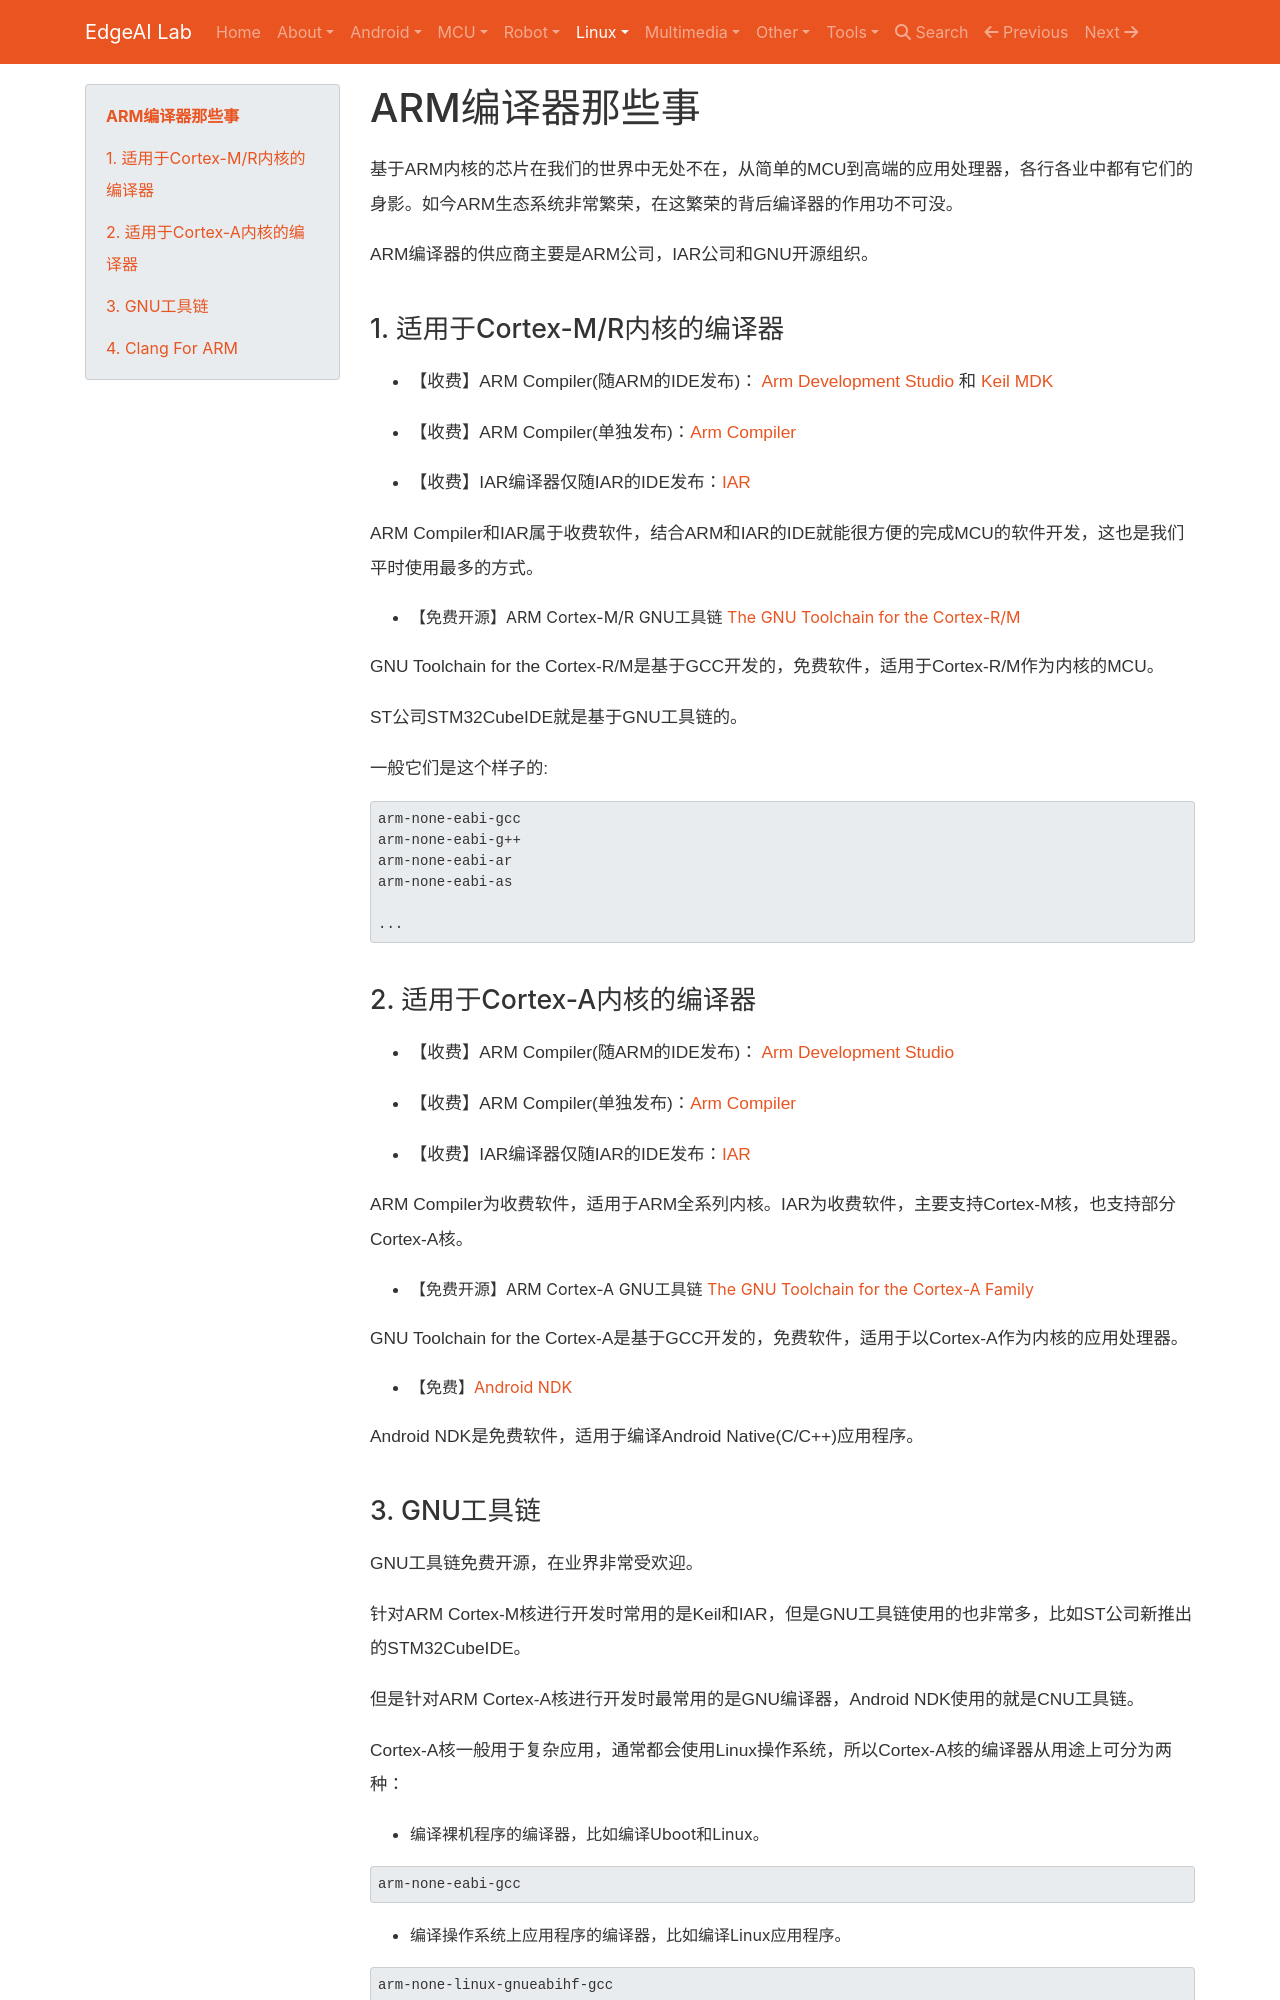

repository: EdgeAI-Lab/notebook · page: Embedded System/linux/embedded_linux_dev_env/arm_compiler/index.html · generator: mkdocs

# ARM编译器那些事

基于ARM内核的芯片在我们的世界中无处不在，从简单的MCU到高端的应用处理器，各行各业中都有它们的身影。如今ARM生态系统非常繁荣，在这繁荣的背后编译器的作用功不可没。

ARM编译器的供应商主要是ARM公司，IAR公司和GNU开源组织。

## 1. 适用于Cortex-M/R内核的编译器

 * 【收费】ARM Compiler(随ARM的IDE发布)： [Arm Development Studio](https://developer.arm.com/tools-and-software/embedded/arm-development-studio) 和 [Keil MDK](https://developer.arm.com/tools-and-software/embedded/keil-mdk)

 * 【收费】ARM Compiler(单独发布)：[Arm Compiler](https://developer.arm.com/tools-and-software/embedded/arm-compiler)

* 【收费】IAR编译器仅随IAR的IDE发布：[IAR](https://www.iar.com/iar-embedded-workbench/#!?architecture=Arm&currentTab=editions-and-licensing) 


ARM Compiler和IAR属于收费软件，结合ARM和IAR的IDE就能很方便的完成MCU的软件开发，这也是我们平时使用最多的方式。

* 【免费开源】ARM Cortex-M/R GNU工具链 [The GNU Toolchain for the Cortex-R/M](https://developer.arm.com/tools-and-software/open-source-software/developer-tools/gnu-toolchain/gnu-rm/downloads)

GNU Toolchain for the Cortex-R/M是基于GCC开发的，免费软件，适用于Cortex-R/M作为内核的MCU。

ST公司STM32CubeIDE就是基于GNU工具链的。

一般它们是这个样子的:
```
arm-none-eabi-gcc
arm-none-eabi-g++
arm-none-eabi-ar
arm-none-eabi-as

...
```
